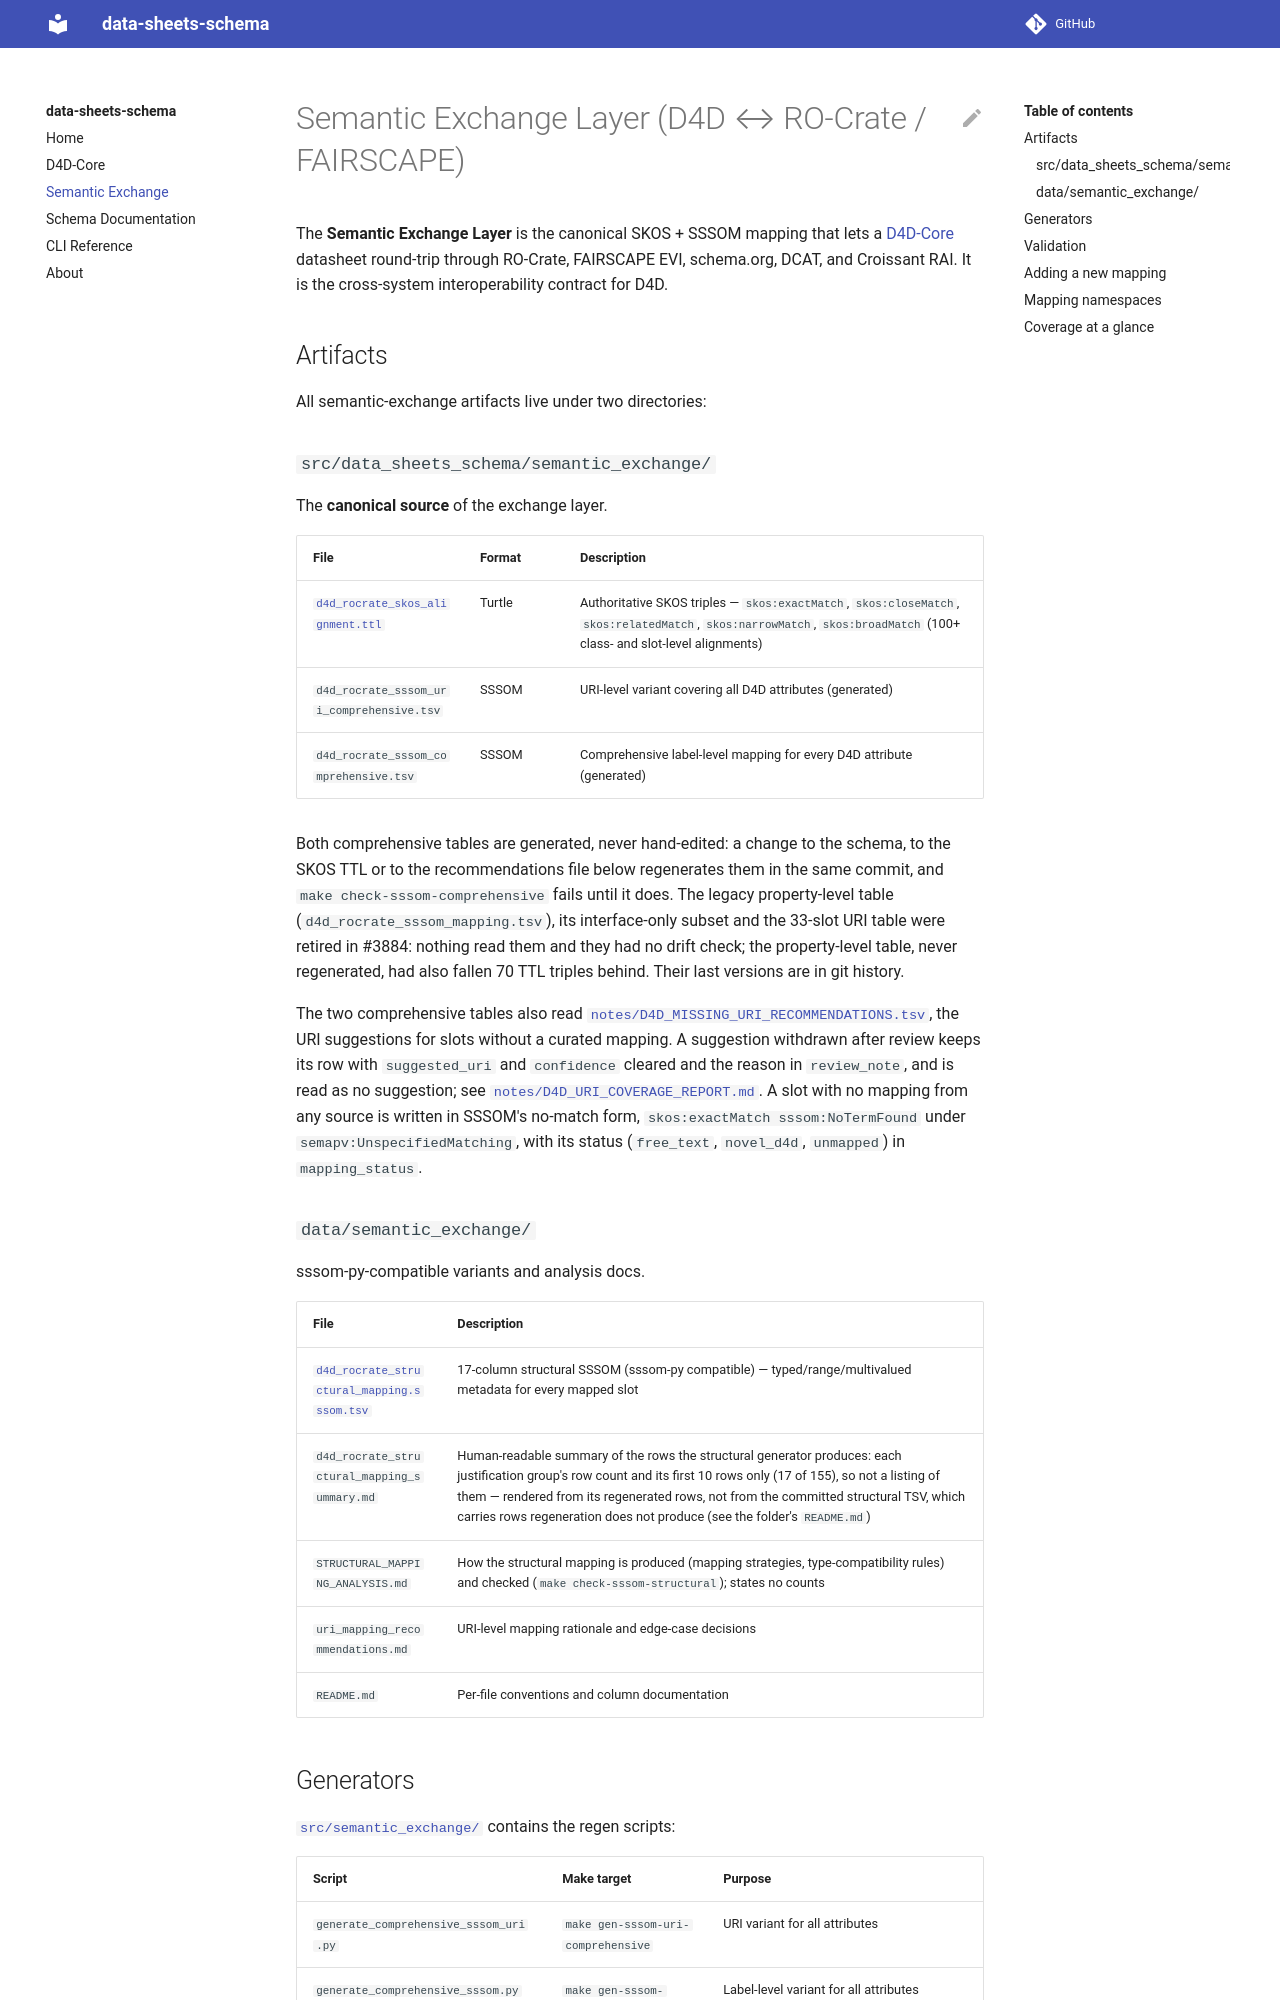

repository: bridge2ai/data-sheets-schema · page: semantic_exchange/index.html · generator: mkdocs

# Semantic Exchange Layer (D4D ↔ RO-Crate / FAIRSCAPE)

The **Semantic Exchange Layer** is the canonical SKOS + SSSOM mapping that lets a [D4D-Core](d4d_core.md) datasheet round-trip through RO-Crate, FAIRSCAPE EVI, schema.org, DCAT, and Croissant RAI. It is the cross-system interoperability contract for D4D.

## Artifacts

All semantic-exchange artifacts live under two directories:

### `src/data_sheets_schema/semantic_exchange/`

The **canonical source** of the exchange layer.

| File | Format | Description |
|---|---|---|
| [`d4d_rocrate_skos_alignment.ttl`](https://github.com/bridge2ai/data-sheets-schema/blob/main/src/data_sheets_schema/semantic_exchange/d4d_rocrate_skos_alignment.ttl) | Turtle | Authoritative SKOS triples — `skos:exactMatch`, `skos:closeMatch`, `skos:relatedMatch`, `skos:narrowMatch`, `skos:broadMatch` (100+ class- and slot-level alignments) |
| `d4d_rocrate_sssom_uri_comprehensive.tsv` | SSSOM | URI-level variant covering all D4D attributes (generated) |
| `d4d_rocrate_sssom_comprehensive.tsv` | SSSOM | Comprehensive label-level mapping for every D4D attribute (generated) |

Both comprehensive tables are generated, never hand-edited: a change to the schema, to the SKOS TTL or to the recommendations file below regenerates them in the same commit, and `make check-sssom-comprehensive` fails until it does. The legacy property-level table (`d4d_rocrate_sssom_mapping.tsv`), its interface-only subset and the 33-slot URI table were retired in #3884: nothing read them and they had no drift check; the property-level table, never regenerated, had also fallen 70 TTL triples behind. Their last versions are in git history.

The two comprehensive tables also read [`notes/D4D_MISSING_URI_RECOMMENDATIONS.tsv`](https://github.com/bridge2ai/data-sheets-schema/blob/main/notes/D4D_MISSING_URI_RECOMMENDATIONS.tsv), the URI suggestions for slots without a curated mapping. A suggestion withdrawn after review keeps its row with `suggested_uri` and `confidence` cleared and the reason in `review_note`, and is read as no suggestion; see [`notes/D4D_URI_COVERAGE_REPORT.md`](https://github.com/bridge2ai/data-sheets-schema/blob/main/notes/D4D_URI_COVERAGE_REPORT.md). A slot with no mapping from any source is written in SSSOM's no-match form, `skos:exactMatch sssom:NoTermFound` under `semapv:UnspecifiedMatching`, with its status (`free_text`, `novel_d4d`, `unmapped`) in `mapping_status`.

### `data/semantic_exchange/`

sssom-py-compatible variants and analysis docs.

| File | Description |
|---|---|
| [`d4d_rocrate_structural_mapping.sssom.tsv`](https://github.com/bridge2ai/data-sheets-schema/blob/main/data/semantic_exchange/d4d_rocrate_structural_mapping.sssom.tsv) | 17-column structural SSSOM (sssom-py compatible) — typed/range/multivalued metadata for every mapped slot |
| `d4d_rocrate_structural_mapping_summary.md` | Human-readable summary of the rows the structural generator produces: each justification group's row count and its first 10 rows only (17 of 155), so not a listing of them — rendered from its regenerated rows, not from the committed structural TSV, which carries rows regeneration does not produce (see the folder's `README.md`) |
| `STRUCTURAL_MAPPING_ANALYSIS.md` | How the structural mapping is produced (mapping strategies, type-compatibility rules) and checked (`make check-sssom-structural`); states no counts |
| `uri_mapping_recommendations.md` | URI-level mapping rationale and edge-case decisions |
| `README.md` | Per-file conventions and column documentation |
